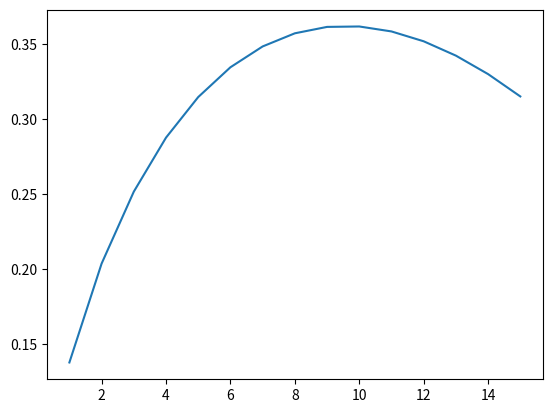

Source code (Python):
# -*- coding: utf-8 -*-
import matplotlib.pyplot as plt
import numpy as np

N = 30

def p_fixed_n(k):
    res = 0
    for i in range(k + 1, N + 1):
        res += 1 / (i - 1)
    res *= (k / N)
    return res

def simulate(k):
    N = round(np.random.uniform(16, 45))
    choise = N - 1
    best = [0, 0, 0]
    best_k = 0
    candidates = []
    for i in range(0, N):
        c = np.random.uniform(1, 1000)
        candidates.append(c)
        if (best[0] <= c):
            best[2] = best[1]
            best[1] = best[0]
            best[0] = c
        if i < k:
            best_k = max(best_k, c)
    for i in range(k, N):
        if candidates[i] > best_k:
            choise = i
            break
    if candidates[choise] == best[0]:
        return 1
    else:
        return 0

def p(k):
    res = 0
    for i in range(16, 46):
        _res = 0
        for j in range(k + 1, i + 1):
            _res += 1 / (j - 1)
            
        _res *= k / i
        res += _res
    res /= 30            
    return res

def main(n_sim):
    
    kvalues = [ i for i in range(1, 16) ]
    pvalues = [ p(k) for k in kvalues ]

    plt.figure(1)
    plt.plot(kvalues, pvalues)
    plt.show()

    return 0

if __name__ == "__main__":
    main(10)
    




